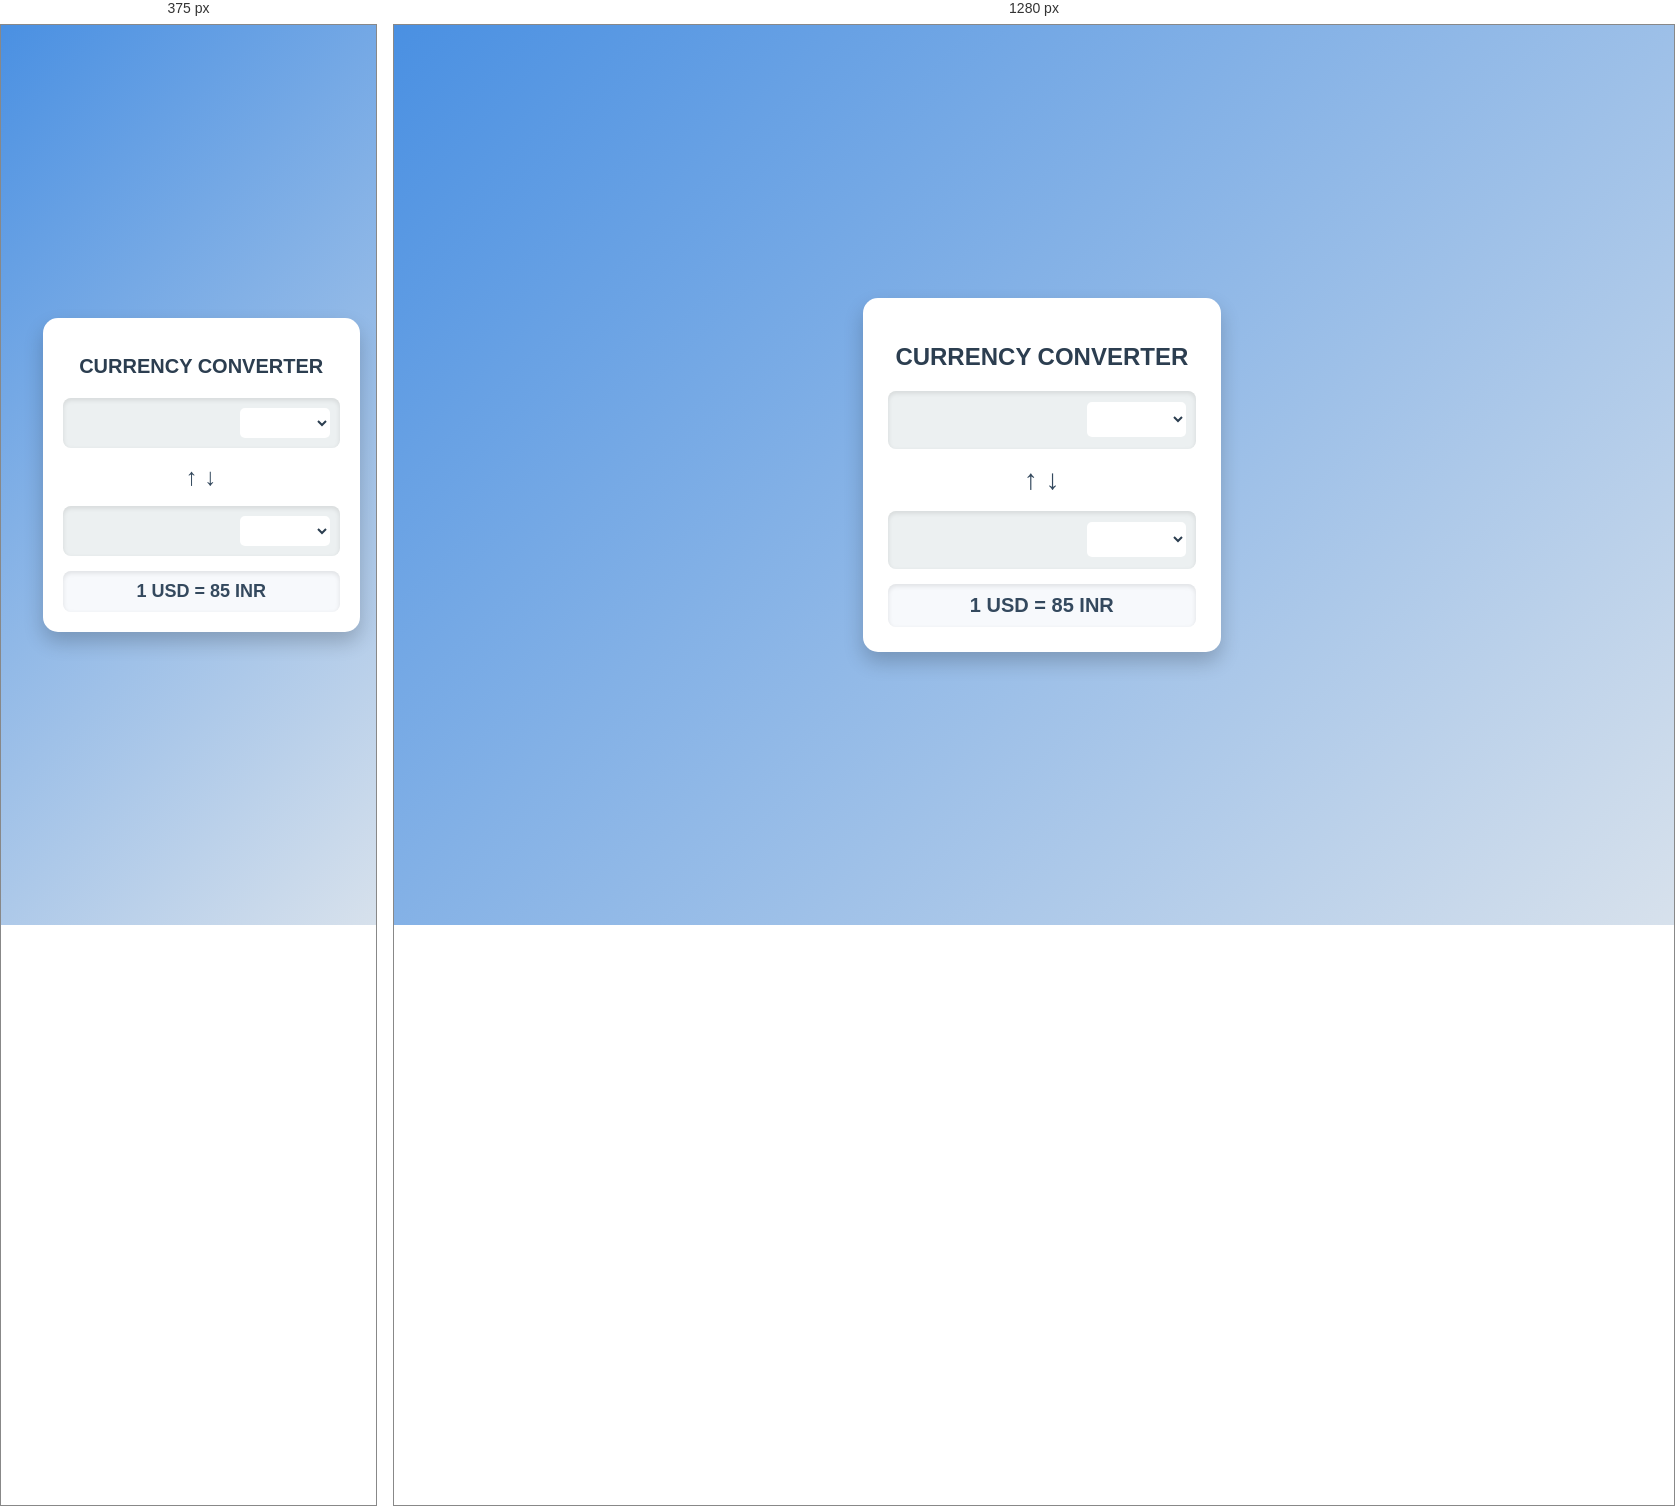
Rendered at 375 px and 1280 px, left to right.

<!-- file: index.html -->
<!DOCTYPE html>
<html lang="en">

<head>
    <meta charset="UTF-8">
    <meta name="viewport" content="width=device-width, initial-scale=1.0">
    <title>Currency Converter</title>
    <link rel="stylesheet" href="style.css">
</head>

<body>
    <main>
        <section>
            <div class="div">
                <h1>Currency Converter</h1>
                <div class="input-container">
                    <input type="number" min="1" class="amount">
                    <select class="fromCurrency">
                        <!-- <option value="INR">INR</option>
                        <option value="USD">USD</option> -->
                    </select>
                </div>
                <div class="arrow">↑ ↓</div>
                <div class="input-container">
                    <input type="number" class="convertedAmount" disabled>
                    <select class="toCurrency">
                        <!-- <option value="INR">INR</option>
                        <option value="USD">USD</option> -->
                    </select>
                </div>
                <div class="result">1 USD = 85 INR</div>
            </div>
        </section>
    </main>
    <script src="script.js"></script>
</body>

</html>

/* @media block from style.css */
@media (max-width: 480px) {
    .div {
        width: 95%;
        padding: 20px;
    }

    h1 {
        font-size: 20px;
    }

    input[type="number"],
    select {
        font-size: 14px;
        padding: 6px;
    }

    .arrow {
        font-size: 24px;
    }

    .result {
        font-size: 18px;
    }
}